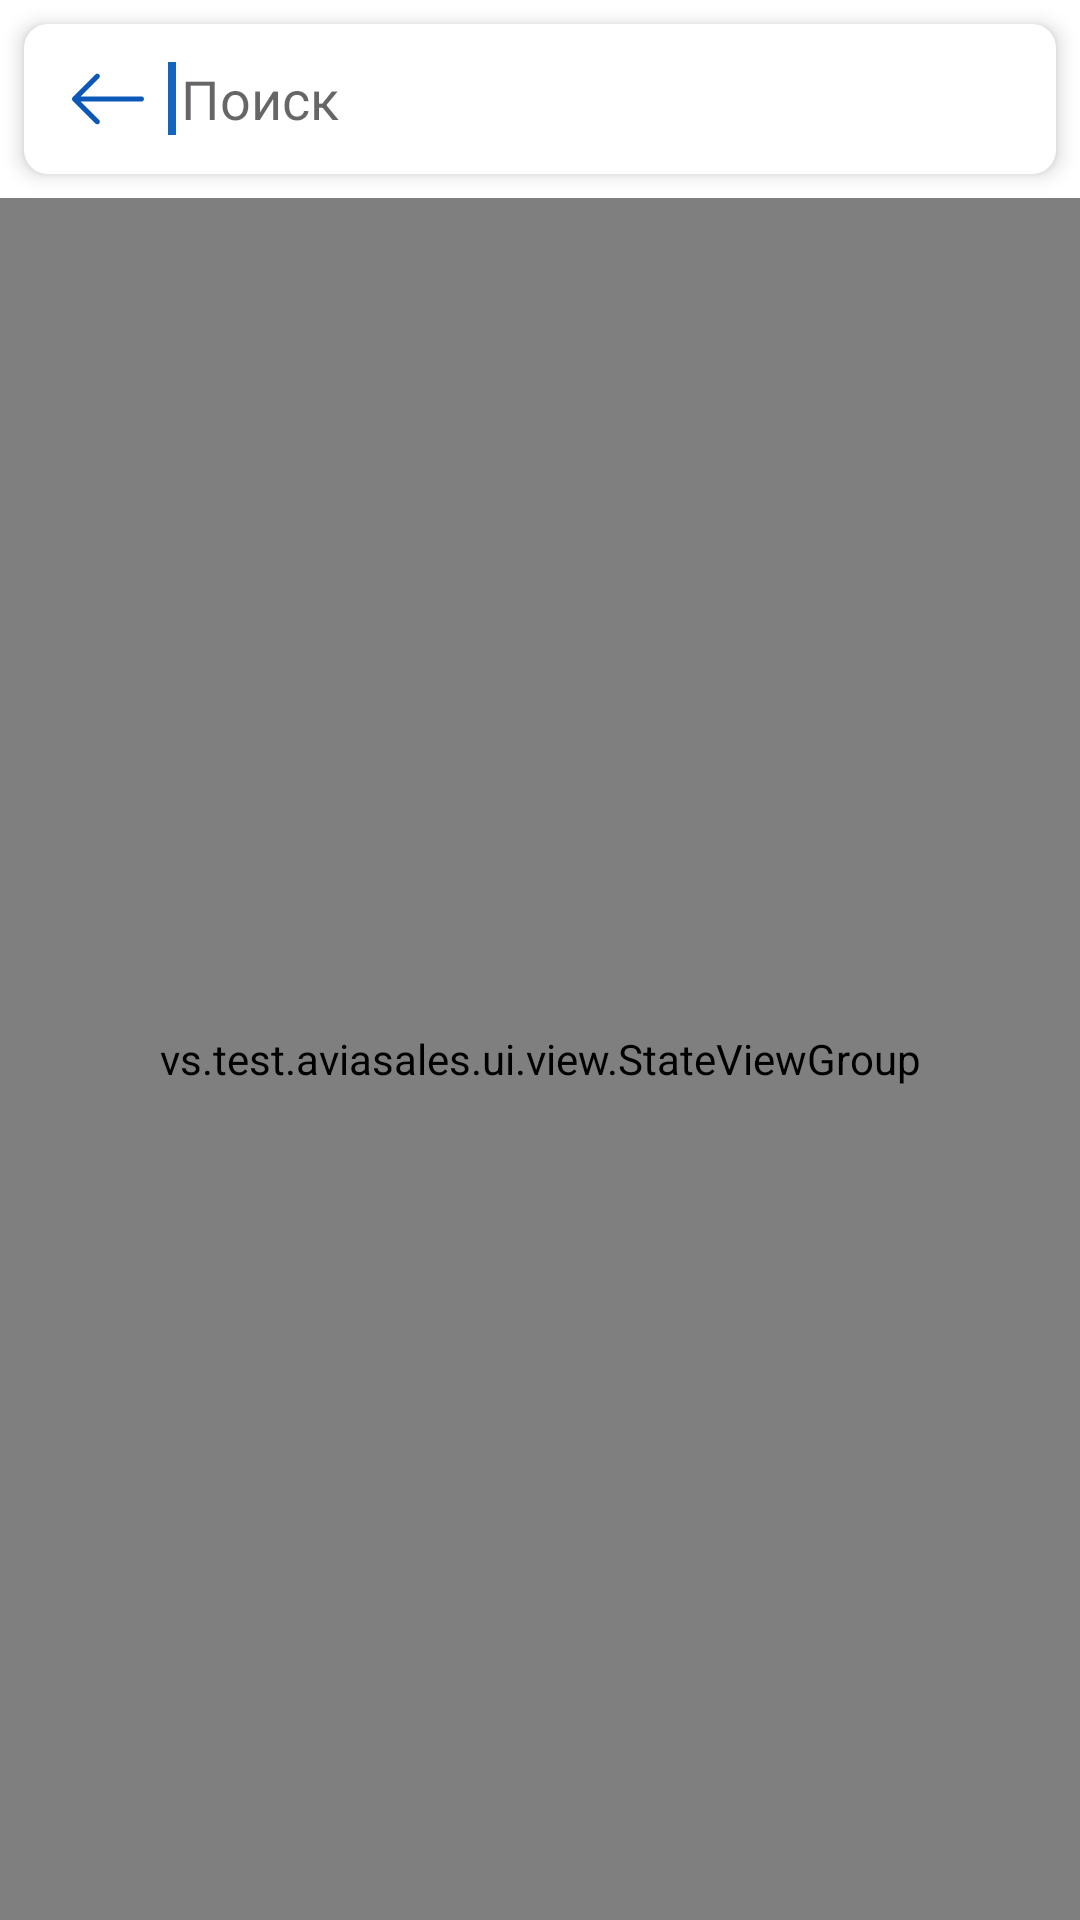

The Android layout XML behind this screen, and the referenced resources:
<!-- AndroidManifest.xml: application theme AppTheme -->
<!-- res/layout/activity_select_airport.xml -->
<?xml version="1.0" encoding="utf-8"?>
<LinearLayout
        xmlns:android="http://schemas.android.com/apk/res/android"
        xmlns:app="http://schemas.android.com/apk/res-auto"
        android:layout_width="match_parent"
        android:layout_height="match_parent"
        android:orientation="vertical">

    <androidx.appcompat.widget.AppCompatEditText
            android:id="@+id/select_airport_query"
            style="@style/SearchEditText">

        <requestFocus/>
    </androidx.appcompat.widget.AppCompatEditText>

    <vs.test.aviasales.ui.view.StateViewGroup
            android:id="@+id/select_airport_container"
            android:layout_width="match_parent"
            android:layout_height="match_parent"
            app:state_content="@+id/select_airport_rv"
            app:state_empty="@+id/select_airport_empty"
            app:state_stub="@+id/select_airport_stub"
            app:state_loading="@+id/select_airport_loading"
            app:state_init="loading">

        <FrameLayout
                android:id="@id/select_airport_loading"
                android:layout_width="match_parent"
                android:layout_height="match_parent">

            <androidx.core.widget.ContentLoadingProgressBar
                    style="@style/Widget.AppCompat.ProgressBar"
                    android:indeterminate="true"
                    android:layout_gravity="center"
                    android:indeterminateTint="@color/colorPrimaryDark"
                    android:layout_width="wrap_content"
                    android:layout_height="wrap_content"/>
        </FrameLayout>

        <androidx.recyclerview.widget.RecyclerView
                android:id="@id/select_airport_rv"
                android:layout_width="match_parent"
                android:layout_height="match_parent"
                android:requiresFadingEdge="vertical"/>

        <TextView
                android:id="@id/select_airport_stub"
                android:layout_width="match_parent"
                android:layout_height="match_parent"
                android:textAppearance="@style/R30"
                android:gravity="center"
                android:text="@string/select_airport_start_search"/>

        <TextView
                android:id="@id/select_airport_empty"
                android:layout_width="match_parent"
                android:layout_height="match_parent"
                android:textAppearance="@style/R30"
                android:gravity="center"
                android:text="@string/select_airport_nothing_found"/>

    </vs.test.aviasales.ui.view.StateViewGroup>
</LinearLayout>
<!-- resources referenced by this layout -->
<resources>
  <color name="colorPrimaryDark">#0C58B8</color>
  <string name="select_airport_nothing_found">Ничего не найдено</string>
  <string name="select_airport_start_search">Начните искать</string>
  <style name="R30">
          <item name="android:textSize">30sp</item>
          <item name="android:textColor">@color/black</item>
      </style>
  <style name="SearchEditText">
          <item name="android:layout_height">50dp</item>
          <item name="android:layout_width">match_parent</item>
          <item name="android:maxLines">1</item>
          <item name="android:elevation">4dp</item>
          <item name="android:inputType">text</item>
          <item name="android:paddingEnd">16dp</item>
          <item name="android:layout_margin">8dp</item>
          <item name="android:paddingStart">16dp</item>
          <item name="android:drawablePadding">8dp</item>
          <item name="android:imeOptions">actionDone</item>
          <item name="android:colorAccent">@color/black</item>
          <item name="android:colorControlActivated">@color/black</item>
          <item name="android:drawableStart">@drawable/ic_left_arrow</item>
          <item name="android:hint">@string/select_point_search_hint</item>
          <item name="android:background">@drawable/search_header_background</item>
          <item name="android:textCursorDrawable">@drawable/default_edit_text_cursor_drawable</item>
      </style>
  <style name="AppTheme" parent="Theme.MaterialComponents.Light.NoActionBar">
          <item name="colorPrimary">@color/colorPrimary</item>
          <item name="colorPrimaryDark">@color/colorPrimaryDark</item>
          <item name="colorAccent">@color/colorAccent</item>
      </style>
  <color name="black">#000000</color>
  <!-- drawable ic_left_arrow (drawable) -->
  <vector android:height="24dp" android:viewportHeight="31.494"
      android:viewportWidth="31.494" android:width="24dp" xmlns:android="http://schemas.android.com/apk/res/android">
      <path android:fillColor="@color/colorPrimaryDark" android:pathData="M10.273,5.009c0.444,-0.444 1.143,-0.444 1.587,0c0.429,0.429 0.429,1.143 0,1.571l-8.047,8.047h26.554c0.619,0 1.127,0.492 1.127,1.111c0,0.619 -0.508,1.127 -1.127,1.127H3.813l8.047,8.032c0.429,0.444 0.429,1.159 0,1.587c-0.444,0.444 -1.143,0.444 -1.587,0l-9.952,-9.952c-0.429,-0.429 -0.429,-1.143 0,-1.571L10.273,5.009z"/>
  </vector>
  <string name="select_point_search_hint">\u0020Поиск</string>
  <!-- drawable search_header_background (drawable) -->
  <?xml version="1.0" encoding="utf-8"?>
  <shape xmlns:android="http://schemas.android.com/apk/res/android"
         android:shape="rectangle">
  
      <solid android:color="#FFFFFF"/>
      <corners android:radius="8dp"/>
  </shape>
  <!-- drawable default_edit_text_cursor_drawable (drawable) -->
  <?xml version="1.0" encoding="utf-8"?>
  <shape xmlns:android="http://schemas.android.com/apk/res/android"
      android:shape="rectangle">
      <solid android:color="#1466bc" />
      <size android:width="2.5dp" />
  </shape>
  <color name="colorPrimary">#2F6FC1</color>
  <color name="colorAccent">#D81B60</color>
</resources>
